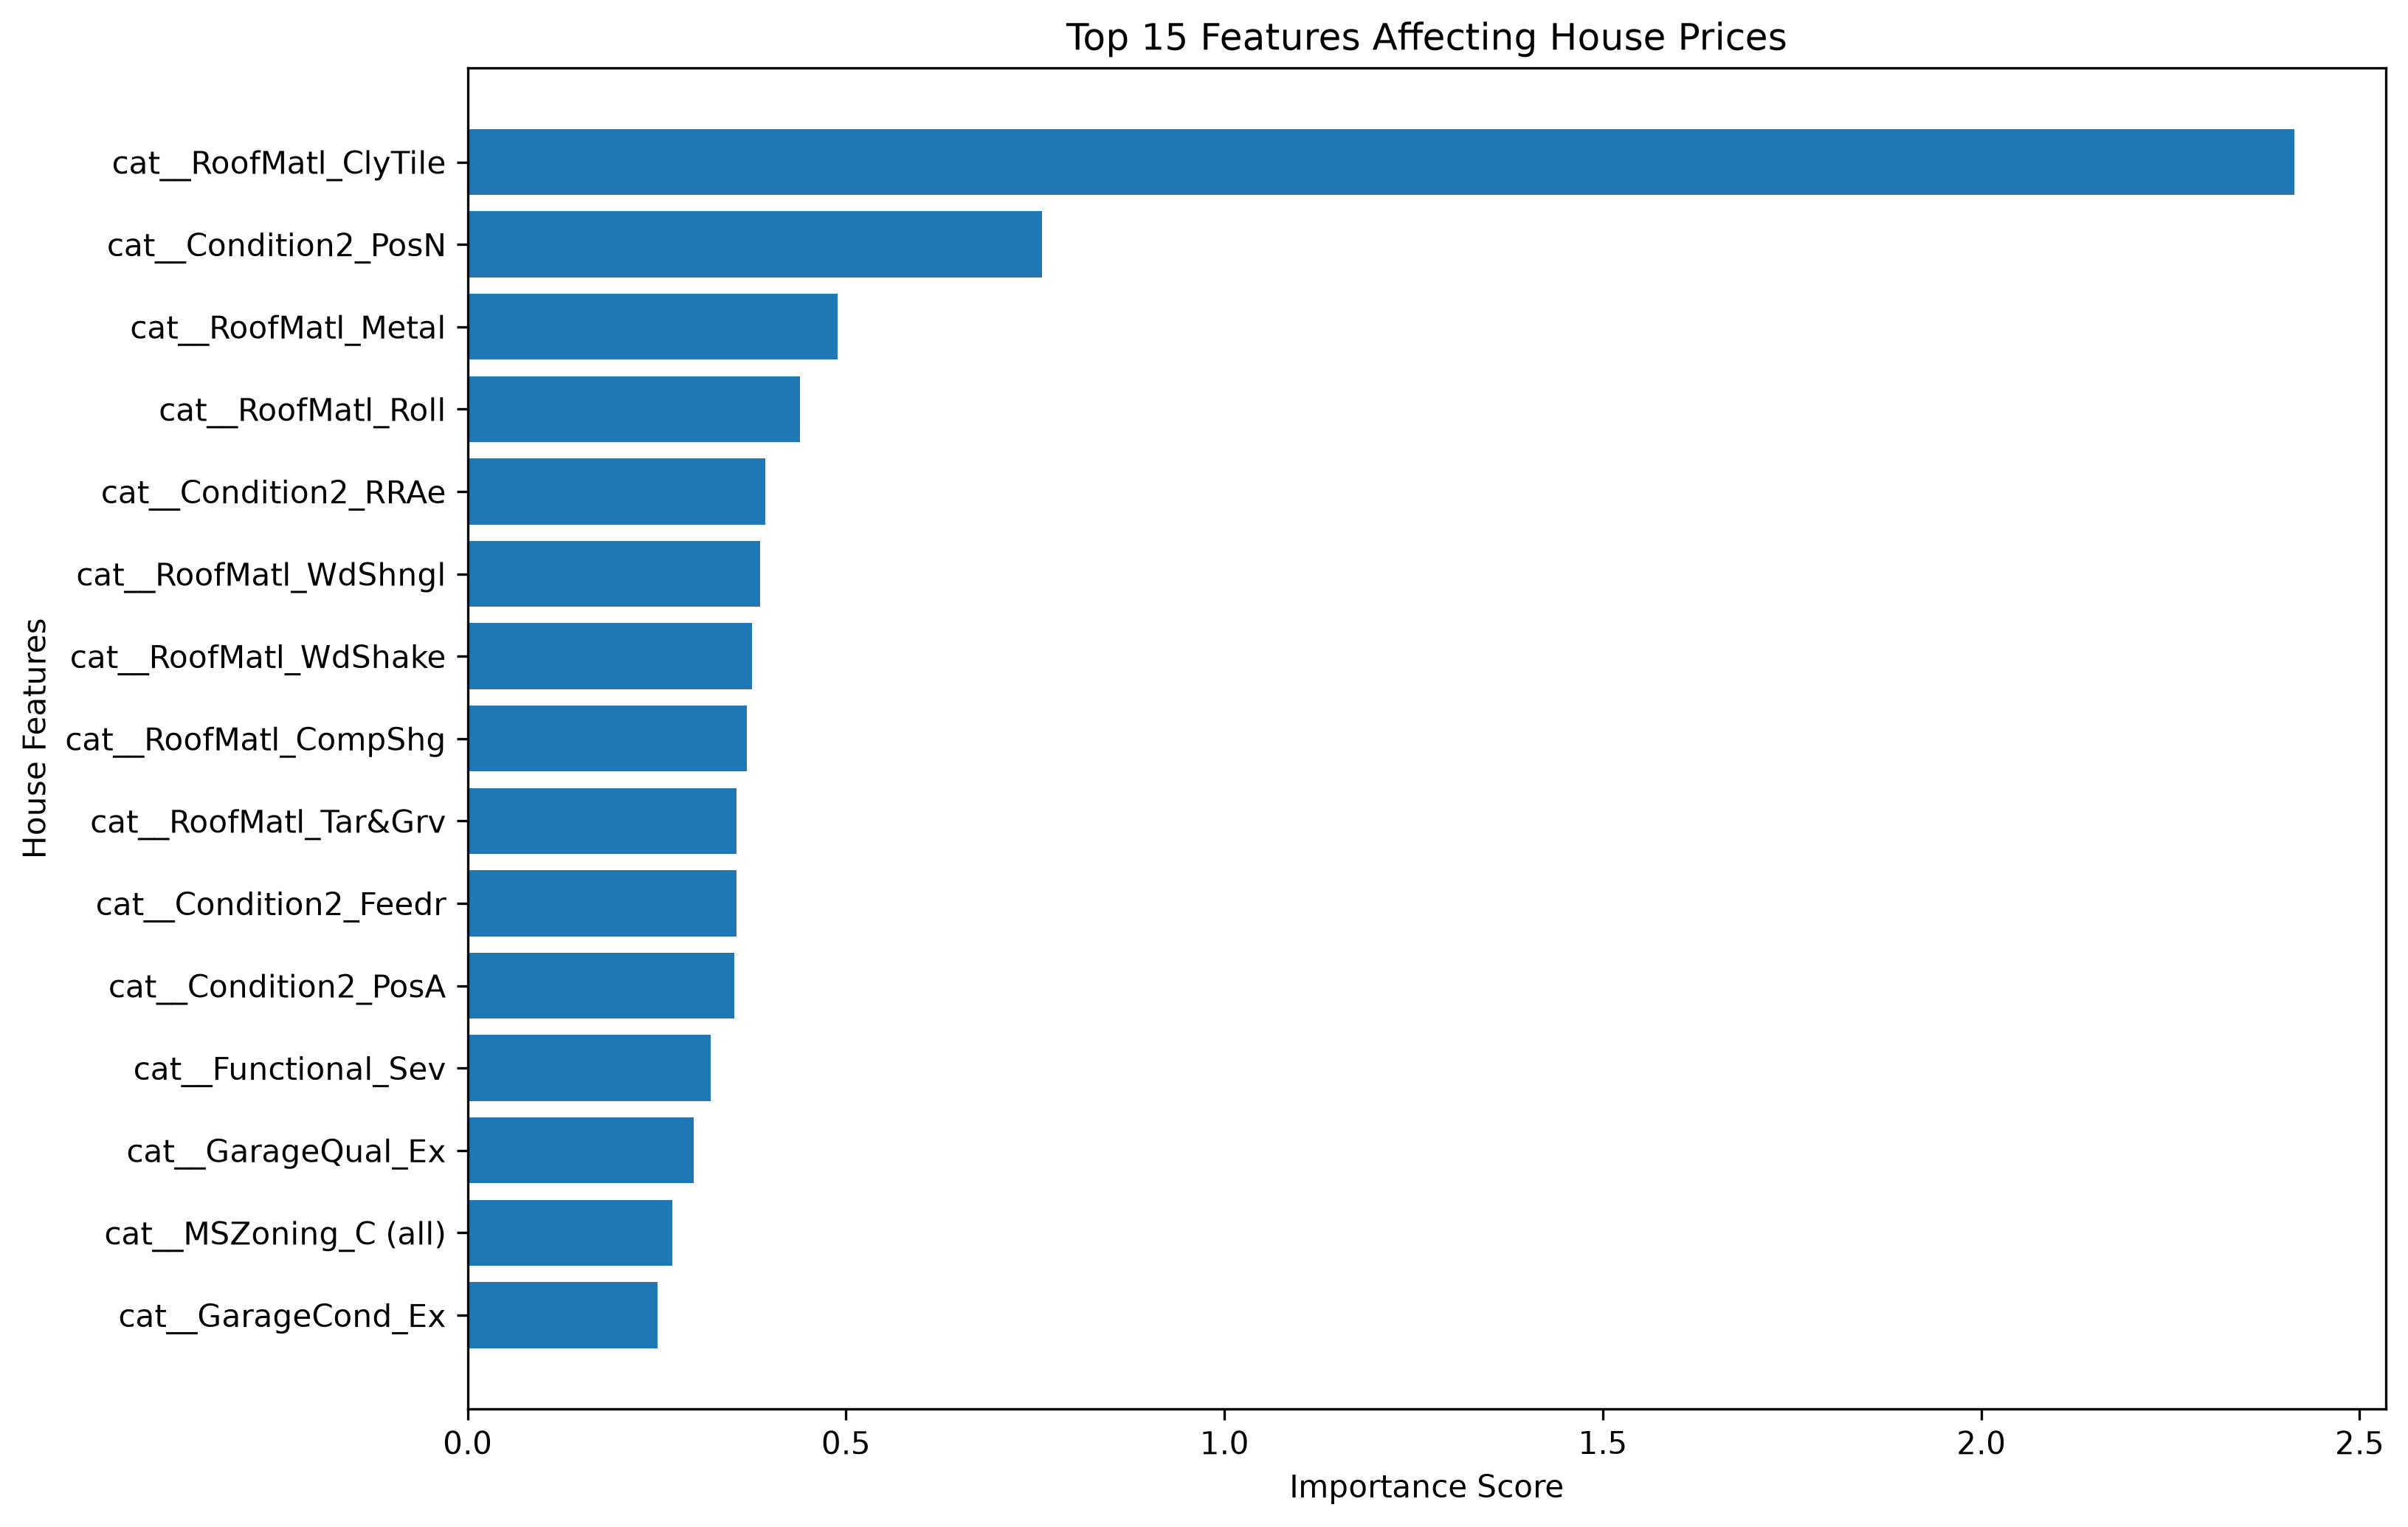

Source data for this figure (header and first rows):
Feature, Importance
cat__RoofMatl_ClyTile, 2.414
cat__Condition2_PosN, 0.7589
cat__RoofMatl_Metal, 0.4887
cat__RoofMatl_Roll, 0.4392
cat__Condition2_RRAe, 0.3932
cat__RoofMatl_WdShngl, 0.3861
cat__RoofMatl_WdShake, 0.3759
cat__RoofMatl_CompShg, 0.3685
cat__RoofMatl_Tar&Grv, 0.3555
cat__Condition2_Feedr, 0.3553
cat__Condition2_PosA, 0.3526
cat__Functional_Sev, 0.3213
cat__GarageQual_Ex, 0.2984
cat__MSZoning_C (all), 0.2705
cat__GarageCond_Ex, 0.2511
cat__RoofStyle_Shed, 0.2419
cat__Heating_Grav, 0.2252
cat__MiscFeature_TenC, 0.1956
cat__MiscFeature_Gar2, 0.1916
cat__GarageCond_Po, 0.191
cat__Exterior1st_BrkComm, 0.1907
cat__Neighborhood_MeadowV, 0.1891
cat__BsmtCond_Po, 0.1756
cat__Functional_Maj2, 0.1694
cat__Heating_Wall, 0.162
cat__Neighborhood_StoneBr, 0.1557
cat__Functional_Typ, 0.1487
cat__Condition2_RRNn, 0.1466
cat__Condition2_Norm, 0.1417
cat__GarageQual_Po, 0.1274
cat__Exterior2nd_Other, 0.1264
cat__Foundation_Wood, 0.1218
cat__Neighborhood_Crawfor, 0.1181
cat__Utilities_AllPub, 0.116
cat__Utilities_NoSeWa, 0.116
cat__SaleCondition_Alloca, 0.1154
cat__Functional_Min1, 0.1154
cat__LotConfig_FR3, 0.1123
cat__SaleType_Oth, 0.112
cat__GarageType_CarPort, 0.1076
cat__Condition2_RRAn, 0.1062
cat__Exterior2nd_CmentBd, 0.09992
cat__GarageType_2Types, 0.09928
cat__Functional_Min2, 0.09884
cat__LandSlope_Sev, 0.09794
cat__BsmtCond_Fa, 0.09595
cat__RoofStyle_Hip, 0.09534
cat__Functional_Maj1, 0.09257
cat__MSZoning_FV, 0.09085
cat__Exterior1st_BrkFace, 0.0903
cat__Exterior1st_AsphShn, 0.08909
cat__BldgType_2fmCon, 0.08895
cat__RoofStyle_Gable, 0.08837
cat__GarageQual_Fa, 0.08783
cat__Neighborhood_Blueste, 0.08346
cat__PoolQC_Gd, 0.08058
cat__MSZoning_RH, 0.07907
cat__Neighborhood_NridgHt, 0.07863
cat__Neighborhood_Veenker, 0.07779
cat__Condition1_RRAe, 0.07752
... 225 more rows
